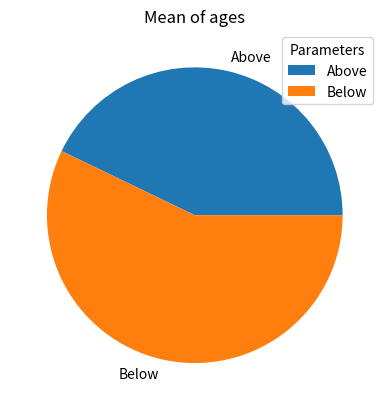

Write Python code to recreate this figure.
import numpy as np
from numpy import random as r
import matplotlib.pyplot as plt

age = [12, 52, 32, 26, 45, 78, 42]
m = np.mean(age)
print(m)
l1 = []
l2 = []
for i in range(len(age)):
    if(m > age[i]):
        l1.append(age[i])
    else:
        l2.append(age[i])
lab = ["Above", "Below"]
lp = [len(l1), len(l2)]
print("Ages Greator than Average:", )
print(l1)

print("Ages Lessor than Average:")
print(l2)

plt.pie(lp, labels = lab)
plt.title("Mean of ages")
plt.legend(title = "Parameters")
plt.show()

        
